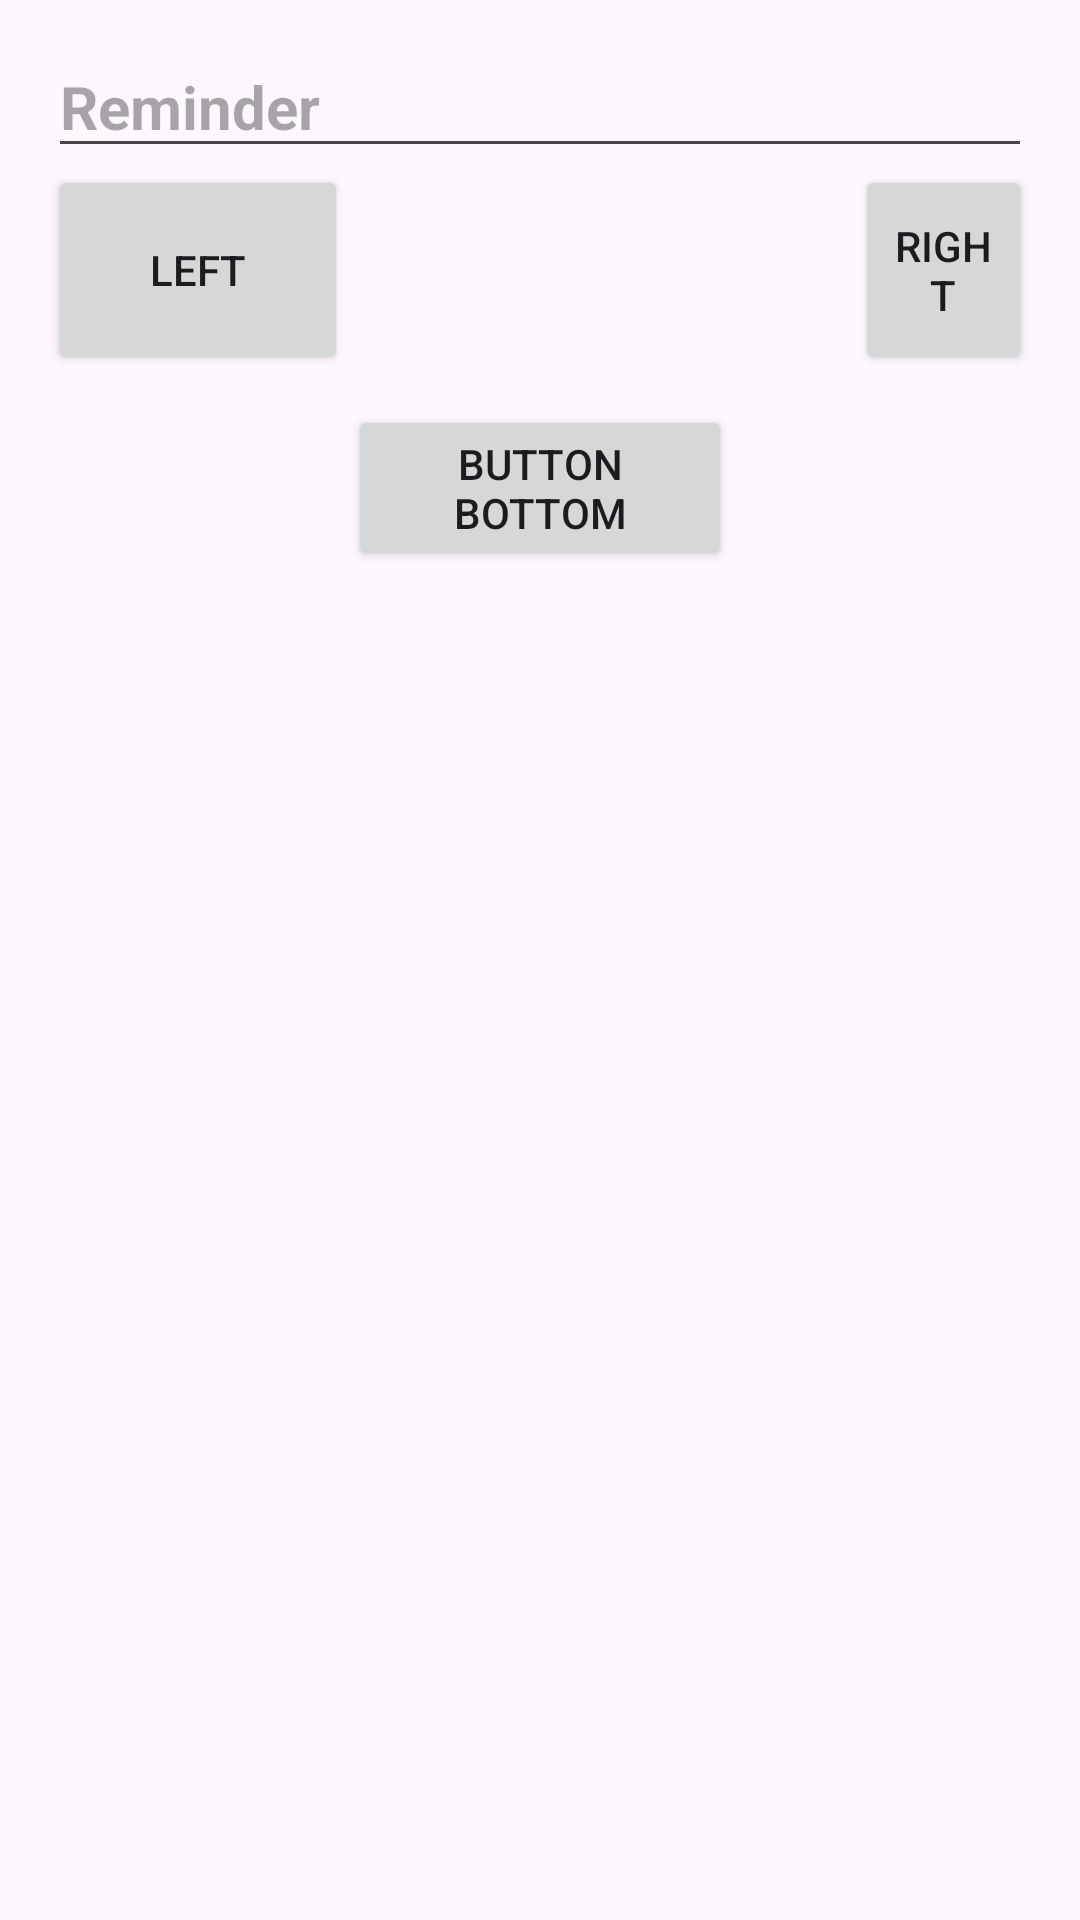

Android layout source for this screen:
<!-- AndroidManifest.xml: application theme Theme.Tugas3asli -->
<!-- res/layout/activity_activitypageactive.xml -->
<?xml version="1.0" encoding="utf-8"?>
<androidx.coordinatorlayout.widget.CoordinatorLayout xmlns:android="http://schemas.android.com/apk/res/android"
    xmlns:app="http://schemas.android.com/apk/res-auto"
    xmlns:tools="http://schemas.android.com/tools"
    android:layout_width="match_parent"
    android:layout_height="match_parent"
    android:fitsSystemWindows="true"
    tools:context=".activitypageactive">

    <RelativeLayout
        android:layout_width="match_parent"
        android:layout_height="match_parent"
        android:padding="16dp">


        <TextView
            android:id="@+id/header"
            android:layout_width="wrap_content"
            android:layout_height="wrap_content"
            android:layout_alignParentTop="true"
            android:layout_centerHorizontal="true"/>


        <EditText
            android:id="@+id/name"
            android:layout_width="385dp"
            android:layout_height="40dp"
            android:gravity="top"
            android:hint="Reminder"
            android:textStyle="bold"
            android:textSize="20dp"/>

        <Button
            android:id="@+id/button1"
            android:layout_width="100dp"
            android:layout_height="70dp"
            android:layout_below="@id/header"
            android:layout_alignParentLeft="true"
            android:layout_centerHorizontal="true"
            android:layout_marginTop="20dp"
            android:text="LEFT" />

        <Button
            android:id="@+id/button2"
            android:layout_width="100dp"
            android:layout_height="70dp"
            android:layout_alignTop="@id/button1"
            android:layout_alignParentRight="true"
            android:layout_marginLeft="169dp"
            android:layout_toRightOf="@id/button1"
            android:text="RIGHT" />




        <Button
            android:id="@+id/btn3"
            android:layout_width="match_parent"
            android:layout_height="wrap_content"
            android:layout_below="@+id/header"
            android:layout_marginLeft="100dp"
            android:layout_marginTop="100dp"
            android:layout_marginRight="100dp"
            android:text="Button Bottom" />


    </RelativeLayout>

</androidx.coordinatorlayout.widget.CoordinatorLayout>
<!-- resources referenced by this layout -->
<resources>
  <style name="Theme.Tugas3asli" parent="android:Theme.Material.Light.NoActionBar" />
</resources>
